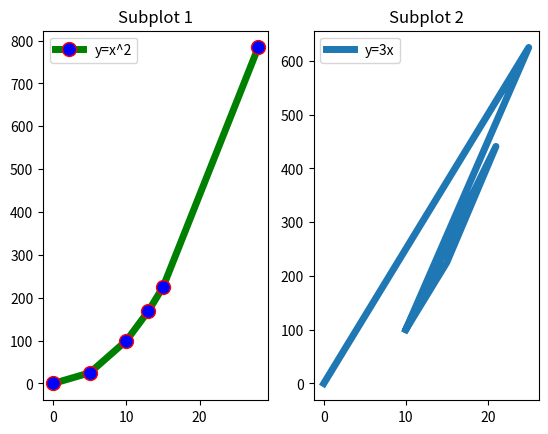

Reproduce this figure in Python.
import matplotlib.pyplot as plt
import numpy as np

x = np.array([0, 5, 10, 13, 15, 28])
y = np.array([0, 25, 10, 15, 21, 10])
font1 = {'family' : 'serif' , 'color' : 'blue' , 'size' : 20}
font2 = {'family' : 'serif' , 'color' : 'darkred' , 'size' : 15}

# plt.title("Sample Plot", loc='right', c='r', fontdict=font1)
# plt.xlabel("X axis", fontdict=font2)
# plt.ylabel("Y axis", fontdict=font2)

# Subplot 1
plt.subplot(1, 2, 1)
plt.title('Subplot 1')
plt.plot(x, x**2, 'og', ms='10', mec='r', mfc='b', lw='5', ls='-', label="y=x^2")
plt.legend()

# Subplot 2
plt.subplot(1, 2, 2)
plt.title('Subplot 2')
plt.plot(y, y**2, ls='-', lw='5', label='y=3x')
plt.legend()

plt.show()

